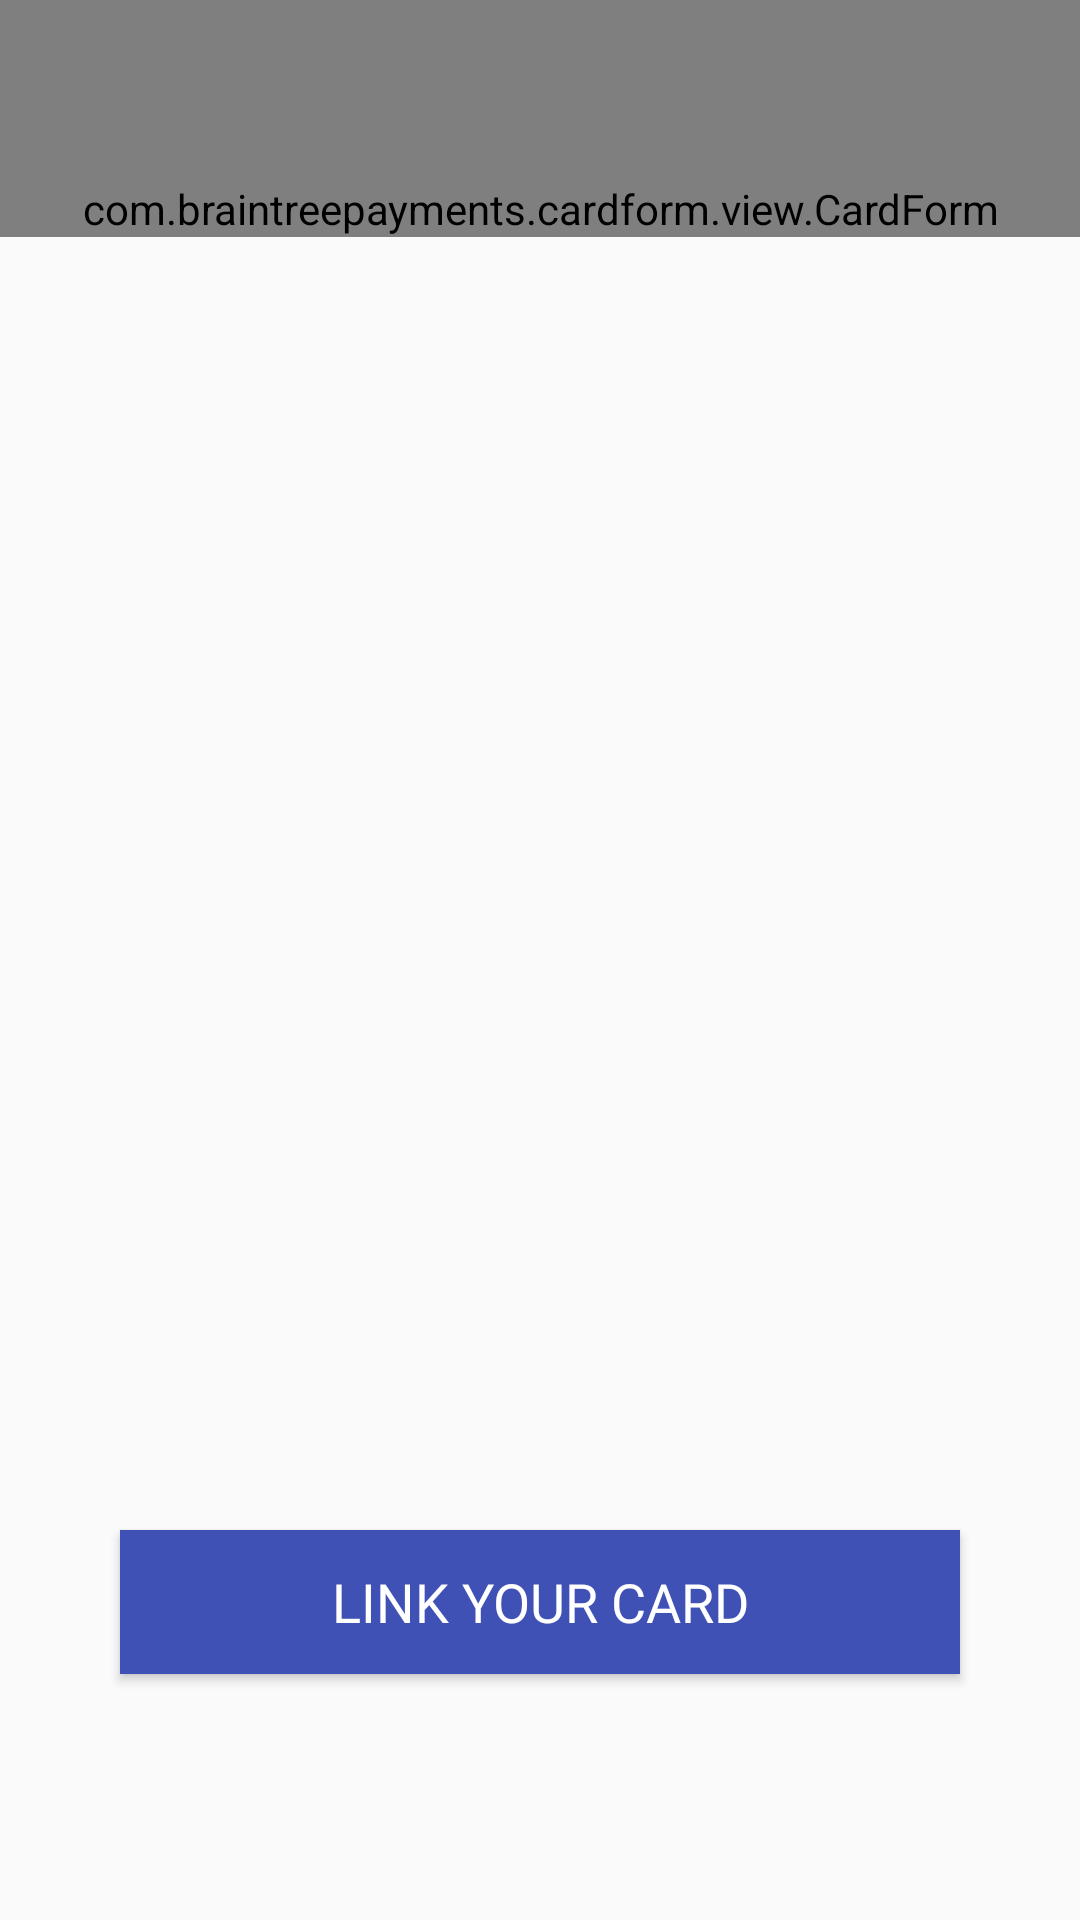

Layout XML and referenced resources for this Android screen:
<!-- AndroidManifest.xml: application theme AppTheme -->
<!-- res/layout/fragment_payment.xml -->
<?xml version="1.0" encoding="utf-8"?>
<RelativeLayout xmlns:android="http://schemas.android.com/apk/res/android"
xmlns:tools="http://schemas.android.com/tools"
android:layout_width="match_parent"
android:layout_height="match_parent" >

    <Space
        android:layout_width="match_parent"
        android:layout_height="match_parent" />

    <com.braintreepayments.cardform.view.CardForm
        android:id="@+id/card_form"
        android:layout_width="match_parent"
        android:layout_height="wrap_content"
        android:paddingTop="60dp"
        android:paddingLeft="10dp"
        android:paddingRight="10dp"/>

    <Button
        android:id="@+id/linkCard"
        android:layout_width="match_parent"
        android:layout_height="wrap_content"
        android:layout_alignParentBottom="true"
        android:layout_centerHorizontal="true"
        android:layout_marginLeft="40dp"
        android:layout_marginTop="10dp"
        android:layout_marginRight="40dp"
        android:layout_marginBottom="82dp"
        android:background="#3F51B5"
        android:fontFamily="@font/comfortaa_bold"
        android:text="Link Your Card"
        android:textColor="@android:color/white"
        android:textSize="18sp" />

</RelativeLayout>
<!-- resources referenced by this layout -->
<resources>
  <style name="AppTheme" parent="Theme.AppCompat.Light.NoActionBar">
          
          <item name="colorPrimary">@color/colorPrimary</item>
          <item name="colorPrimaryDark">@color/colorPrimaryDark</item>
          <item name="colorAccent">@color/colorAccent</item>
          <item name="colorNavigationItem">@color/menu_item_color</item>
          <item name="colorNavigationItemSelected">@color/textColorPrimary</item>
          <item name="drawableNavigationItemBackground">@drawable/menu_background_color</item>
      </style>
  <color name="colorPrimary">#C0C0C0</color>
  <color name="colorPrimaryDark">#3700B3</color>
  <color name="colorAccent">#03DAC5</color>
  <color name="textColorPrimary">#ffffff</color>
  <!-- drawable menu_background_color (drawable) -->
  <?xml version="1.0" encoding="utf-8"?>
  <selector xmlns:android="http://schemas.android.com/apk/res/android">
      <item
          android:drawable="@color/menuColor"
          android:state_checked="true"
          />
  </selector>
  <color name="menuColor">#BE5EF8</color>
</resources>
